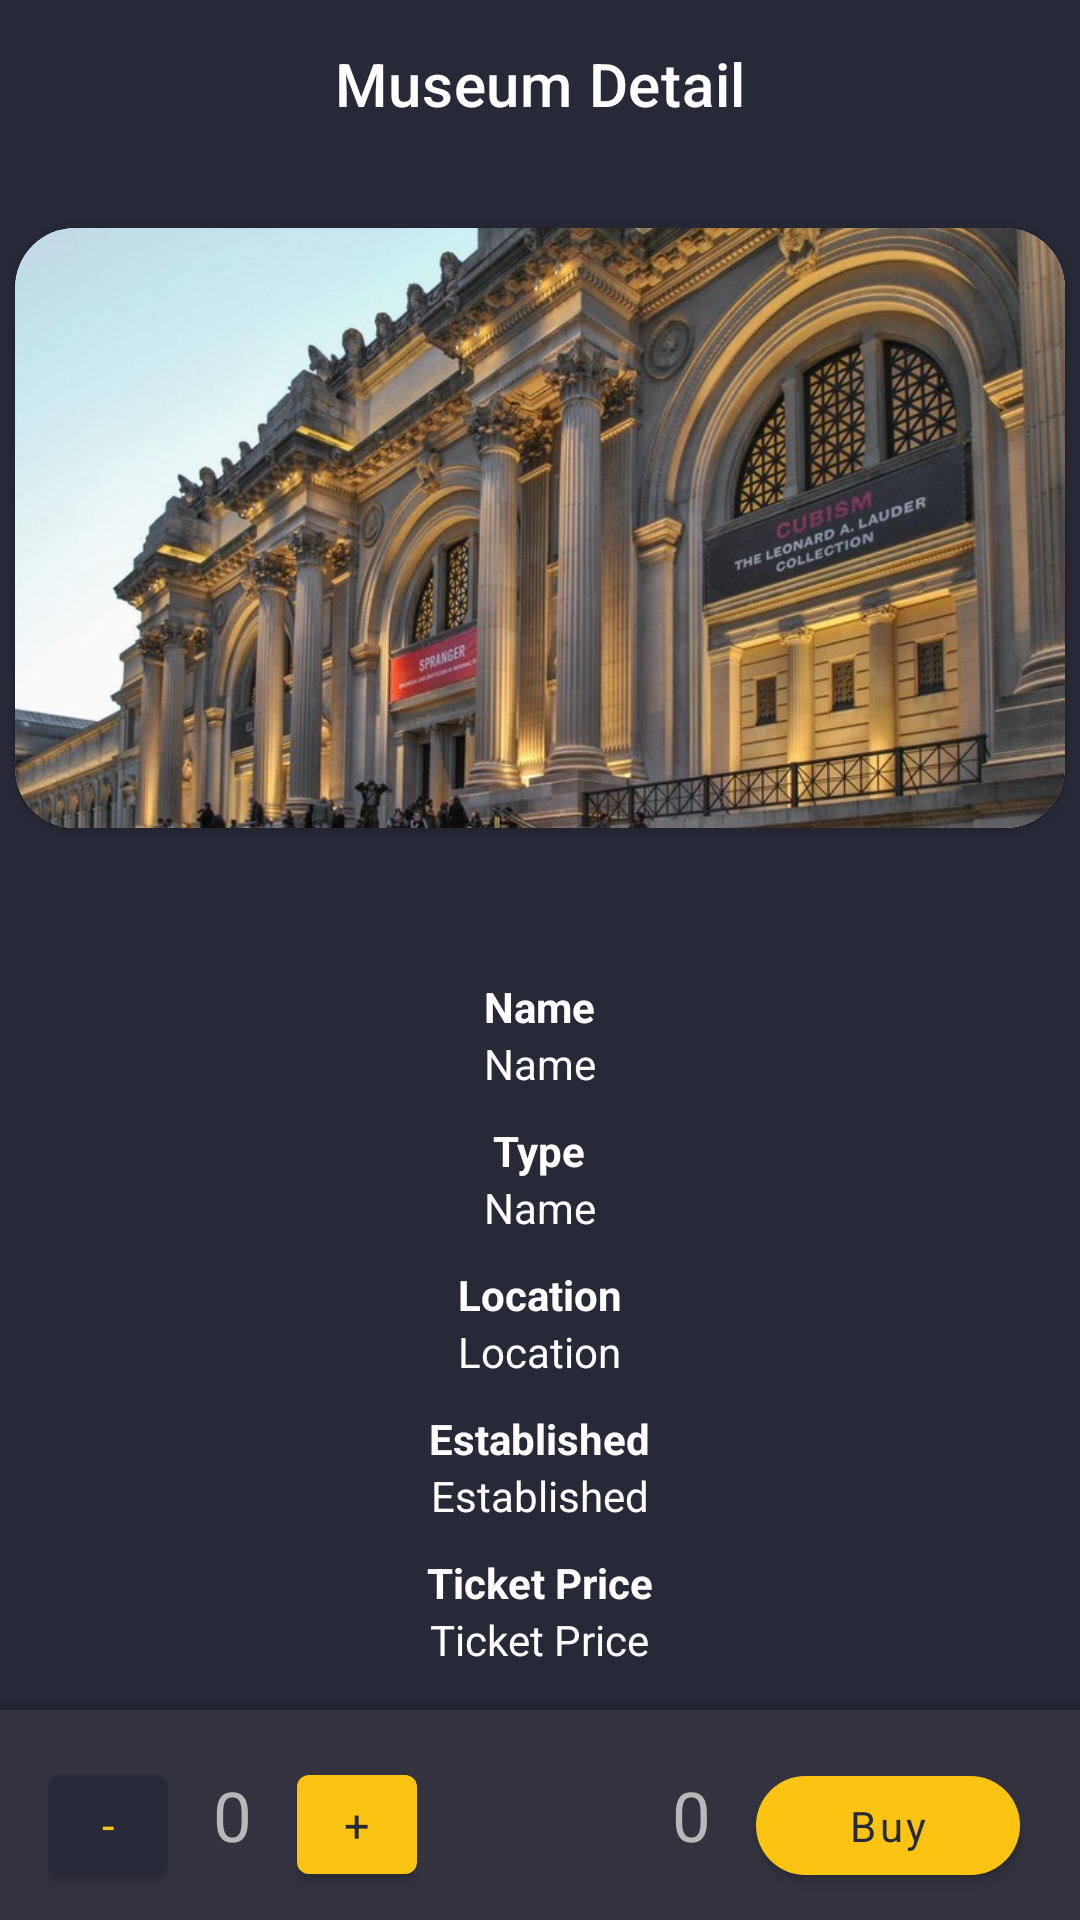

Produce the Android XML layout that renders to this screen, including the resource entries it uses.
<!-- AndroidManifest.xml: application theme Theme.Muses -->
<!-- res/layout/activity_museum_detail.xml -->
<?xml version="1.0" encoding="utf-8"?>
<androidx.coordinatorlayout.widget.CoordinatorLayout xmlns:android="http://schemas.android.com/apk/res/android"
    xmlns:app="http://schemas.android.com/apk/res-auto"
    xmlns:tools="http://schemas.android.com/tools"
    android:layout_width="match_parent"
    android:layout_height="match_parent"
    android:background="?attr/colorOnPrimary"
    tools:context=".TicketDetailActivity">

    <com.google.android.material.appbar.AppBarLayout
        android:id="@+id/appBarLayout"
        android:layout_width="match_parent"
        android:layout_height="wrap_content"
        android:background="@android:color/transparent"
        app:elevation="0dp">

        <com.google.android.material.appbar.MaterialToolbar
            android:id="@+id/toolbar"
            android:layout_width="match_parent"
            android:layout_height="?attr/actionBarSize"
            android:background="@android:color/transparent"
            app:navigationIconTint="?attr/colorPrimary"
            app:title="Museum Detail"
            app:titleCentered="true"
            app:titleTextColor="@color/white">

        </com.google.android.material.appbar.MaterialToolbar>

    </com.google.android.material.appbar.AppBarLayout>

    <RelativeLayout
        android:layout_width="match_parent"
        android:layout_height="wrap_content"
        android:layout_marginTop="?actionBarSize">

        <com.google.android.material.card.MaterialCardView
            android:id="@+id/museumCardPicture"
            android:layout_width="350dp"
            android:layout_height="200dp"
            android:layout_centerHorizontal="true"
            android:layout_marginTop="20dp"
            app:cardCornerRadius="20dp">

            <ImageView
                android:id="@+id/museumPicture"
                android:layout_width="match_parent"
                android:layout_height="match_parent"
                android:contentDescription="@string/ticket_detail_image_description"
                android:scaleType="centerCrop"
                android:src="@drawable/img_the_metropolitan_museum_of_art" />

        </com.google.android.material.card.MaterialCardView>

        <LinearLayout
            android:layout_width="match_parent"
            android:layout_height="wrap_content"
            android:layout_below="@id/museumCardPicture"
            android:layout_marginTop="50dp"
            android:gravity="center_horizontal"
            android:orientation="vertical">

            <TextView
                android:layout_width="wrap_content"
                android:layout_height="wrap_content"
                android:text="@string/ticket_detail_museum_name_field"
                android:textColor="@color/white"
                android:textStyle="bold" />

            <TextView
                android:id="@+id/museumName"
                android:layout_width="wrap_content"
                android:layout_height="wrap_content"
                android:text="@string/ticket_detail_museum_name_field"
                android:textColor="@color/white" />

            <TextView
                android:layout_width="wrap_content"
                android:layout_height="wrap_content"
                android:layout_marginTop="10dp"
                android:text="@string/ticket_detail_museum_type_field"
                android:textColor="@color/white"
                android:textStyle="bold" />

            <TextView
                android:id="@+id/museumType"
                android:layout_width="wrap_content"
                android:layout_height="wrap_content"
                android:text="@string/ticket_detail_museum_name_field"
                android:textColor="@color/white" />

            <TextView
                android:layout_width="wrap_content"
                android:layout_height="wrap_content"
                android:layout_marginTop="10dp"
                android:text="@string/ticket_detail_museum_location_field"
                android:textColor="@color/white"
                android:textStyle="bold" />

            <TextView
                android:id="@+id/museumLocation"
                android:layout_width="wrap_content"
                android:layout_height="wrap_content"
                android:text="@string/ticket_detail_museum_location_field"
                android:textColor="@color/white" />

            <TextView
                android:layout_width="wrap_content"
                android:layout_height="wrap_content"
                android:layout_marginTop="10dp"
                android:text="@string/ticket_detail_museum_established_field"
                android:textColor="@color/white"
                android:textStyle="bold" />

            <TextView
                android:id="@+id/museumEstablished"
                android:layout_width="wrap_content"
                android:layout_height="wrap_content"
                android:text="@string/ticket_detail_museum_established_field"
                android:textColor="@color/white" />

            <TextView
                android:layout_width="wrap_content"
                android:layout_height="wrap_content"
                android:layout_marginTop="10dp"
                android:text="@string/museum_detail_ticket_price"
                android:textColor="@color/white"
                android:textStyle="bold" />

            <TextView
                android:id="@+id/ticketPrice"
                android:layout_width="wrap_content"
                android:layout_height="wrap_content"
                android:text="@string/museum_detail_ticket_price"
                android:textColor="@color/white" />
        </LinearLayout>
    </RelativeLayout>

    <com.google.android.material.bottomappbar.BottomAppBar
        android:id="@+id/bottomAppBar"
        android:layout_width="match_parent"
        android:layout_height="70dp"
        android:layout_gravity="bottom"
        android:backgroundTint="?attr/colorPrimaryVariant">

        <LinearLayout
            android:layout_width="wrap_content"
            android:layout_height="wrap_content"
            android:layout_gravity="left"
            tools:ignore="RtlHardcoded">

            <com.google.android.material.button.MaterialButton
                android:id="@+id/minus"
                android:layout_width="40dp"
                android:layout_height="45dp"
                android:backgroundTint="?attr/colorOnPrimary"
                android:text="@string/museum_detail_ticket_minus"
                android:textColor="?attr/colorPrimary"
                android:textSize="15sp" />

            <TextView
                android:id="@+id/qty"
                android:layout_width="wrap_content"
                android:layout_height="wrap_content"
                android:padding="15dp"
                android:text="@string/museum_detail_ticket_default"
                android:textSize="23sp" />

            <com.google.android.material.button.MaterialButton
                android:id="@+id/plus"
                android:layout_width="40dp"
                android:layout_height="45dp"
                android:text="@string/museum_detail_ticket_plus"
                android:textSize="15sp" />
        </LinearLayout>

        <LinearLayout
            android:layout_width="wrap_content"
            android:layout_height="wrap_content"
            android:layout_gravity="right"
            tools:ignore="RtlHardcoded">

            <TextView
                android:id="@+id/totalPrice"
                android:layout_width="wrap_content"
                android:layout_height="wrap_content"
                android:padding="15dp"
                android:text="0"
                android:textSize="23sp" />


            <com.google.android.material.button.MaterialButton
                android:id="@+id/btnBuyTicket"
                android:layout_width="wrap_content"
                android:layout_height="45dp"
                android:layout_marginEnd="20dp"
                android:text="@string/museum_detail_button_buy"
                android:textAllCaps="false"
                app:cornerRadius="20dp" />

        </LinearLayout>


    </com.google.android.material.bottomappbar.BottomAppBar>


</androidx.coordinatorlayout.widget.CoordinatorLayout>
<!-- resources referenced by this layout -->
<resources>
  <color name="white">#FFFFFFFF</color>
  <!-- drawable img_the_metropolitan_museum_of_art: png bitmap (drawable, 554511 bytes) -->
  <string name="museum_detail_button_buy">Buy</string>
  <string name="museum_detail_ticket_default">0</string>
  <string name="museum_detail_ticket_minus">-</string>
  <string name="museum_detail_ticket_plus">+</string>
  <string name="museum_detail_ticket_price">Ticket Price</string>
  <string name="ticket_detail_image_description">This is museum picture</string>
  <string name="ticket_detail_museum_established_field">Established</string>
  <string name="ticket_detail_museum_location_field">Location</string>
  <string name="ticket_detail_museum_name_field">Name</string>
  <string name="ticket_detail_museum_type_field">Type</string>
  <style name="Theme.Muses" parent="Theme.MaterialComponents.DayNight.NoActionBar">
          
          <item name="colorPrimary">@color/lightning_yellow</item>
          <item name="colorPrimaryVariant">@color/tuna</item>
          <item name="colorOnSurface">@color/lightning_yellow</item>
          <item name="colorOnPrimary">@color/charade</item>
          
          <item name="colorSecondary">@color/teal_200</item>
          <item name="colorSecondaryVariant">@color/teal_700</item>
          <item name="colorOnSecondary">@color/black</item>
          
          <item name="android:statusBarColor" tools:targetApi="l">?attr/colorPrimaryVariant</item>
          
          <item name="android:textColor">@color/silver</item>
          <item name="android:textColorPrimary">@color/silver</item>
          <item name="fontFamily">@FONT</item>
          
          <item name="shapeAppearanceLargeComponent">@style/ShapeAppearance.Muses.LargeComponent
          </item>
      </style>
  <color name="lightning_yellow">#FBC413</color>
  <color name="tuna">#333340</color>
  <color name="charade">#272936</color>
  <color name="teal_200">#FF03DAC5</color>
  <color name="teal_700">#FF018786</color>
  <color name="black">#FF000000</color>
  <color name="silver">#B8B8B8</color>
  <style name="ShapeAppearance.Muses.LargeComponent" parent="ShapeAppearance.MaterialComponents.LargeComponent">
          <item name="cornerFamily">rounded</item>
          <item name="cornerSize">20dp</item>
      </style>
</resources>
